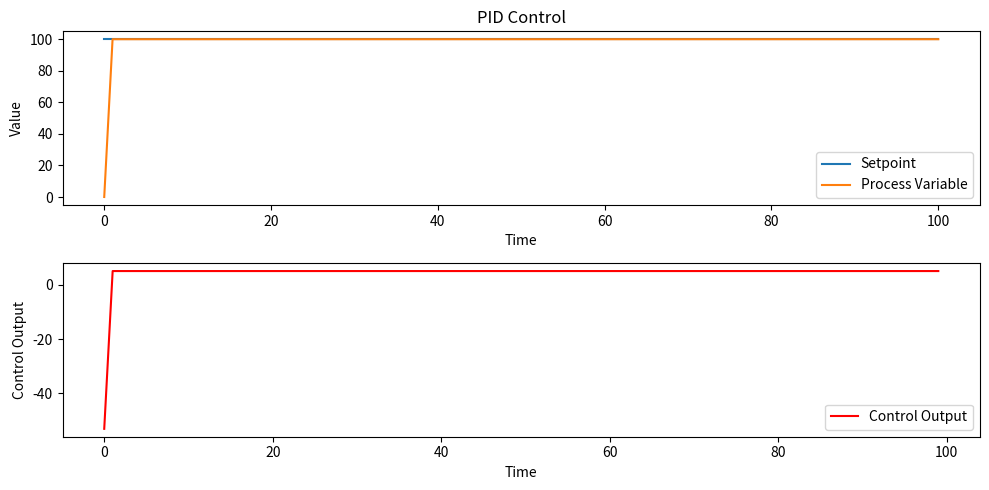

The matplotlib source for this figure:
import numpy as np
import matplotlib.pyplot as plt

class PID:
    def __init__(self, kp, ki, kd, setpoint):
        self.kp = kp  # 比例增益
        self.ki = ki  # 积分时间
        self.kd = kd  # 微分时间
        self.setpoint = setpoint  # 设定值

        self.prev_error = 0  # 上一次误差
        self.integral = 0  # 积分项

    def update(self, process_variable):
        error = self.setpoint - process_variable  # 当前误差
        self.integral += error  # 更新积分项

        # 计算PID控制输出
        output = self.kp * error + self.ki * self.integral + self.kd * (error - self.prev_error)

        # 更新上一次误差
        self.prev_error = error

        return output

    def set_setpoint(self, setpoint):
        self.setpoint = setpoint

    def set_parameters(self, kp, ki, kd):
        self.kp = kp
        self.ki = ki
        self.kd = kd

if __name__ == "__main__":
    # 设置控制参数和设定值
    kp = 0.42
    ki = 0.05
    kd = 0.58
    setpoint = 100

    # 创建PID控制器对象
    pid_controller = PID(kp, ki, kd, setpoint)

    # 模拟过程变量
    process_variable = 0

    # 用于可视化的数据记录
    setpoints = [setpoint]
    process_variables = [process_variable]
    control_outputs = []

    # 模拟控制循环
    for _ in range(100):
        # 更新控制器设定值
        pid_controller.set_setpoint(setpoint)

        # 更新过程变量（模拟实际过程中的测量）
        process_variable += pid_controller.update(process_variable)

        #加入噪音（可不加）
        process_variable -=5

        # 记录数据用于可视化
        setpoints.append(setpoint)
        process_variables.append(process_variable)
        control_outputs.append(pid_controller.update(process_variable))

    # 可视化结果
    plt.figure(figsize=(10, 5))#创建了一个新的图形窗口，并指定了图形的大小为宽度10英寸，高度5英寸
    plt.subplot(2, 1, 1)#创建了一个2行1列的子图网格，并选择了网格中的第1个子图来绘制
    plt.plot(setpoints, label='Setpoint')#绘制了设定值随时间的变化曲线，并设置了标签为'Setpoint'
    plt.plot(process_variables, label='Process Variable')#绘制了过程变量随时间的变化曲线，并设置了标签为'Process Variable'
    plt.xlabel('Time')#设置了X轴的标签为'Time'
    plt.ylabel('Value')#设置了Y轴的标签为'Value'
    plt.title('PID Control')#设置了图形的标题为'PID Control'
    plt.legend()

    plt.subplot(2, 1, 2)#创建了一个2行1列的子图网格，并选择了网格中的第2个子图来绘制
    plt.plot(control_outputs, label='Control Output', color='r')
    plt.xlabel('Time')#设置了X轴的标签为'Time'
    plt.ylabel('Control Output')#设置了Y轴的标签为'Value'
    plt.legend()

    plt.tight_layout()#调整子图的布局，使它们更加紧凑
    plt.show()#显示了绘制好的图形，将其展示在屏幕上
